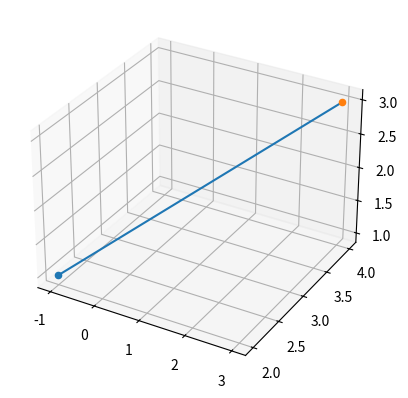

This figure's Python source:
import numpy as np
import matplotlib.pyplot as plt
from mpl_toolkits.mplot3d import Axes3D
from mpl_toolkits.mplot3d.art3d import Line3D

points  = np.array([
	[-1,2,1],
	[3,4,3]])

# Create the figure
fig = plt.figure()

# Add an axes
ax = fig.add_subplot(111,projection='3d')

# plot the surface
#ax.add_line(Line3D(*points))
#ax.add_line(points[0],points[1])
ax.plot(*zip(*points))
#ax.plot([points[0][0],points[1][0]], [points[0][1],points[1][1]],[points[0][2],points[1][2]])

# and plot the point
for point in points:
	ax.scatter(*point)

plt.show()
